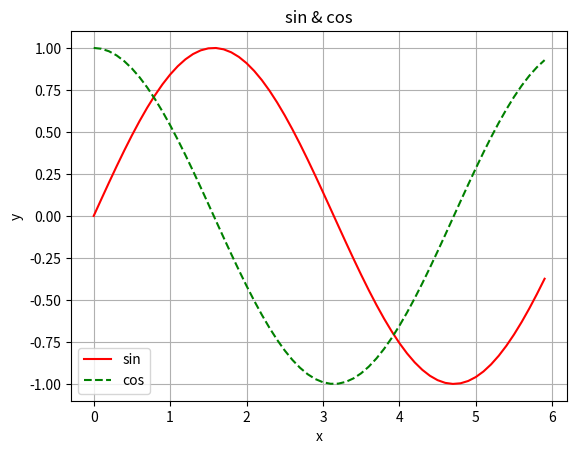

The script that saved this image:
import matplotlib.pyplot as plt
import numpy as np
x = np.arange(0, 6, 0.1)
y1 = np.sin(x)
y2 = np.cos(x)

plt.plot(x, y1, 'r', label = "sin")
plt.plot(x, y2, 'g',  linestyle = "--", label = "cos")
plt.grid()
plt.xlabel("x")
plt.ylabel("y")
plt.title('sin & cos')
plt.legend()
plt.show()